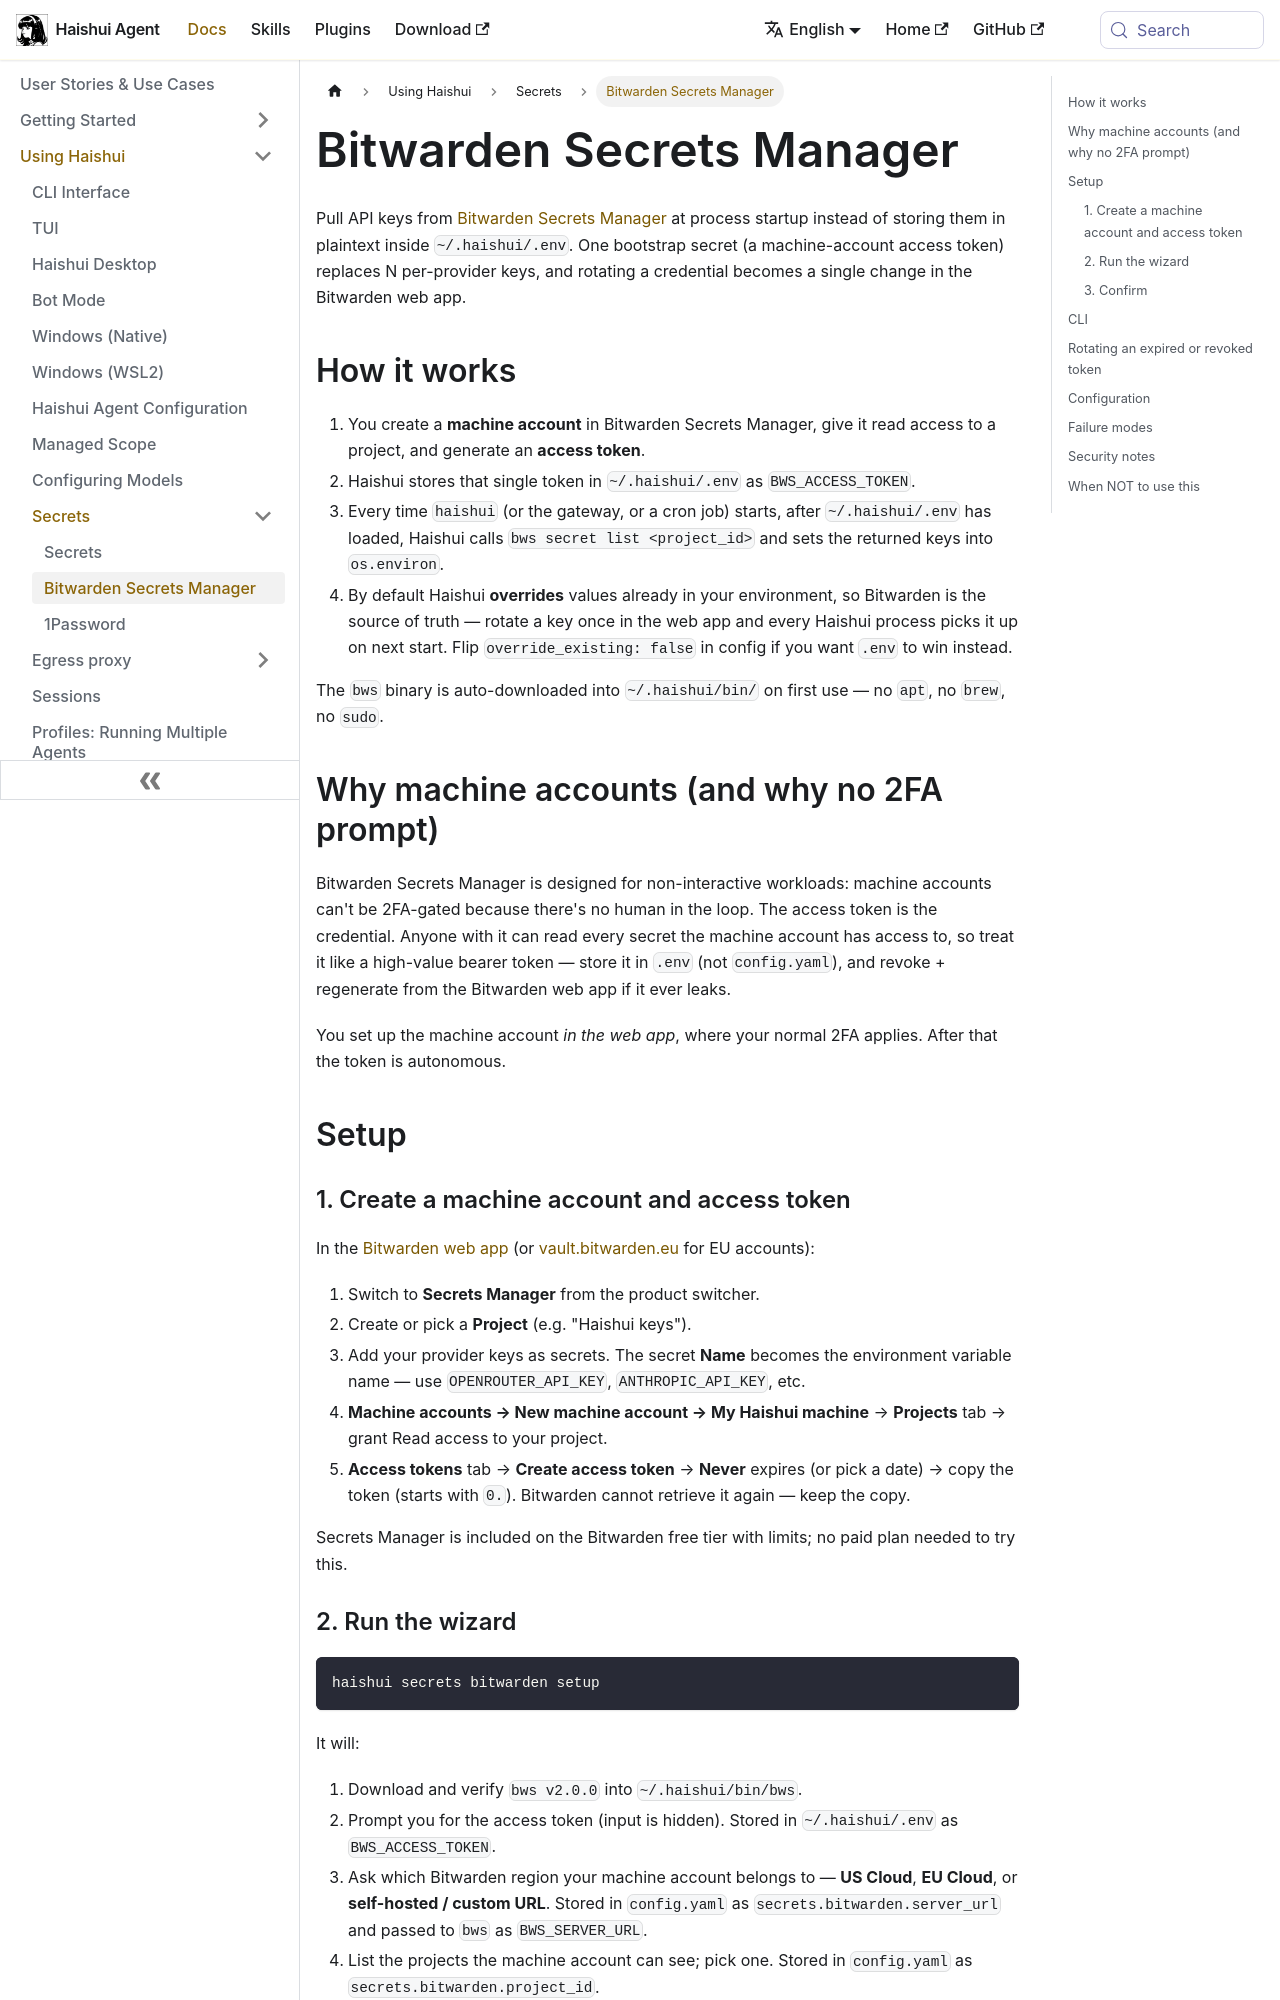

repository: aiqinghaiwork163/haishui-agent · page: docs/user-guide/secrets/bitwarden/index.html · generator: docusaurus

# Bitwarden Secrets Manager

Pull API keys from [Bitwarden Secrets Manager](https://bitwarden.com/products/secrets-manager/) at process startup instead of storing them in plaintext inside `~/.haishui/.env`. One bootstrap secret (a machine-account access token) replaces N per-provider keys, and rotating a credential becomes a single change in the Bitwarden web app.

## How it works

1. You create a **machine account** in Bitwarden Secrets Manager, give it read access to a project, and generate an **access token**.
2. Haishui stores that single token in `~/.haishui/.env` as `BWS_ACCESS_TOKEN`.
3. Every time `haishui` (or the gateway, or a cron job) starts, after `~/.haishui/.env` has loaded, Haishui calls `bws secret list <project_id>` and sets the returned keys into `os.environ`.
4. By default Haishui **overrides** values already in your environment, so Bitwarden is the source of truth — rotate a key once in the web app and every Haishui process picks it up on next start. Flip `override_existing: false` in config if you want `.env` to win instead.

The `bws` binary is auto-downloaded into `~/.haishui/bin/` on first use — no `apt`, no `brew`, no `sudo`.

## Why machine accounts (and why no 2FA prompt)

Bitwarden Secrets Manager is designed for non-interactive workloads: machine accounts can't be 2FA-gated because there's no human in the loop. The access token is the credential. Anyone with it can read every secret the machine account has access to, so treat it like a high-value bearer token — store it in `.env` (not `config.yaml`), and revoke + regenerate from the Bitwarden web app if it ever leaks.

You set up the machine account *in the web app*, where your normal 2FA applies. After that the token is autonomous.

## Setup

### 1. Create a machine account and access token

In the [Bitwarden web app](https://vault.bitwarden.com) (or [vault.bitwarden.eu](https://vault.bitwarden.eu) for EU accounts):

1. Switch to **Secrets Manager** from the product switcher.
2. Create or pick a **Project** (e.g. "Haishui keys").
3. Add your provider keys as secrets. The secret **Name** becomes the environment variable name — use `OPENROUTER_API_KEY`, `ANTHROPIC_API_KEY`, etc.
4. **Machine accounts → New machine account → My Haishui machine** → **Projects** tab → grant Read access to your project.
5. **Access tokens** tab → **Create access token** → **Never** expires (or pick a date) → copy the token (starts with `0.`). Bitwarden cannot retrieve it again — keep the copy.

Secrets Manager is included on the Bitwarden free tier with limits; no paid plan needed to try this.
